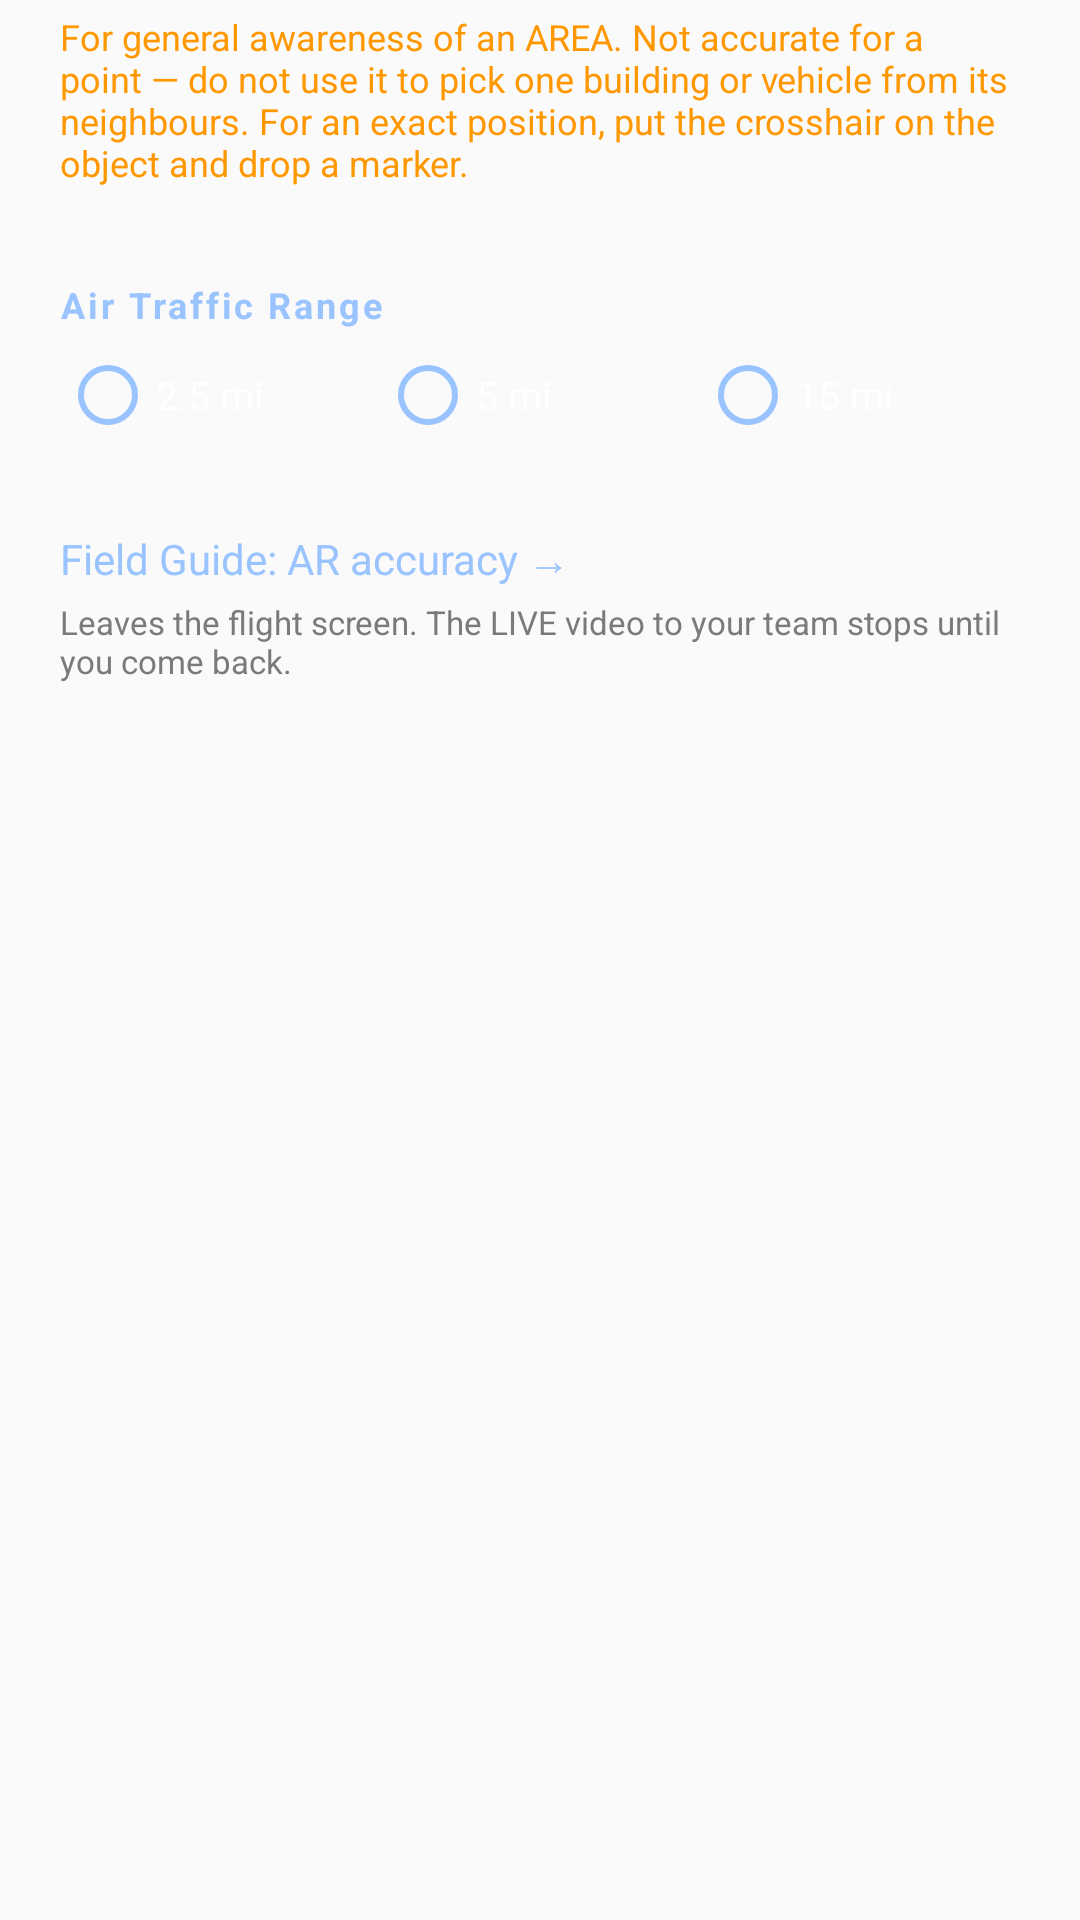

Write the Android layout XML for this screen, with the resource values it uses.
<!-- AndroidManifest.xml: application theme AppTheme -->
<!-- res/layout/dialog_ar_options.xml -->
<?xml version="1.0" encoding="utf-8"?>
<ScrollView xmlns:android="http://schemas.android.com/apk/res/android"
    android:layout_width="match_parent"
    android:layout_height="wrap_content">

    <LinearLayout
        android:layout_width="match_parent"
        android:layout_height="wrap_content"
        android:orientation="vertical"
        android:paddingStart="20dp"
        android:paddingTop="4dp"
        android:paddingEnd="20dp"
        android:paddingBottom="4dp">

        
        <TextView
            android:layout_width="match_parent"
            android:layout_height="wrap_content"
            android:text="For general awareness of an AREA. Not accurate for a point — do not use it to pick one building or vehicle from its neighbours. For an exact position, put the crosshair on the object and drop a marker."
            android:textColor="@color/tp_state_caution"
            android:textSize="12sp"
            android:paddingBottom="10dp" />

        
        <LinearLayout
            android:id="@+id/arCategoryContainer"
            android:layout_width="match_parent"
            android:layout_height="wrap_content"
            android:orientation="vertical" />

        <View
            android:layout_width="match_parent"
            android:layout_height="1dp"
            android:layout_marginTop="10dp"
            android:layout_marginBottom="10dp"
            android:background="@color/tp_divider" />

        <TextView
            android:layout_width="match_parent"
            android:layout_height="wrap_content"
            android:text="Air Traffic Range"
            android:textColor="@color/tp_accent"
            android:textSize="12sp"
            android:textStyle="bold"
            android:letterSpacing="0.08"
            android:paddingBottom="6dp" />

        
        <RadioGroup
            android:id="@+id/arRangeGroup"
            style="@style/takFormRow"
            android:orientation="horizontal">

            <RadioButton
                android:id="@+id/arRange25"
                style="@style/takColumnRadio"
                android:text="2.5 mi" />

            <RadioButton
                android:id="@+id/arRange5"
                style="@style/takColumnRadio"
                android:text="5 mi" />

            <RadioButton
                android:id="@+id/arRange15"
                style="@style/takColumnRadio"
                android:text="15 mi" />

        </RadioGroup>

        <View
            android:layout_width="match_parent"
            android:layout_height="1dp"
            android:layout_marginTop="10dp"
            android:layout_marginBottom="10dp"
            android:background="@color/tp_divider" />

        
        <TextView
            android:id="@+id/arFieldGuideLink"
            android:layout_width="match_parent"
            android:layout_height="wrap_content"
            android:background="?android:attr/selectableItemBackground"
            android:clickable="true"
            android:focusable="true"
            android:text="Field Guide: AR accuracy →"
            android:textColor="@color/tp_accent"
            android:textSize="14sp"
            android:paddingTop="8dp"
            android:paddingBottom="4dp" />

        <TextView
            android:layout_width="match_parent"
            android:layout_height="wrap_content"
            android:text="Leaves the flight screen. The LIVE video to your team stops until you come back."
            android:textColor="@color/tp_text_caption"
            android:textSize="11sp"
            android:paddingBottom="4dp" />

    </LinearLayout>

</ScrollView>
<!-- resources referenced by this layout -->
<resources>
  <color name="tp_accent">#9AC4FF</color>
  <color name="tp_divider">#33FFFFFF</color>
  <color name="tp_state_caution">#FF9800</color>
  <color name="tp_text_caption">#7A7A7A</color>
  <style name="takColumnRadio">
          <item name="android:layout_width">0dp</item>
          <item name="android:layout_height">wrap_content</item>
          <item name="android:layout_weight">1</item>
          <item name="android:textColor">@color/tp_text_primary</item>
          <item name="android:buttonTint">@color/tp_accent</item>
          <item name="android:textSize">13sp</item>
      </style>
  <style name="takFormRow">
          <item name="android:layout_width">match_parent</item>
          <item name="android:layout_height">wrap_content</item>
          <item name="android:orientation">horizontal</item>
      </style>
  <style name="AppTheme" parent="Theme.AppCompat.Light.DarkActionBar">
          
          <item name="colorPrimary">@color/colorPrimary</item>
          <item name="colorPrimaryDark">@color/colorPrimaryDark</item>
          <item name="colorAccent">@color/colorAccent</item>
      </style>
  <color name="tp_text_primary">#FFFFFF</color>
  <color name="colorPrimary">#314268</color>
  <color name="colorPrimaryDark">#314268</color>
  <color name="colorAccent">#314268</color>
</resources>
